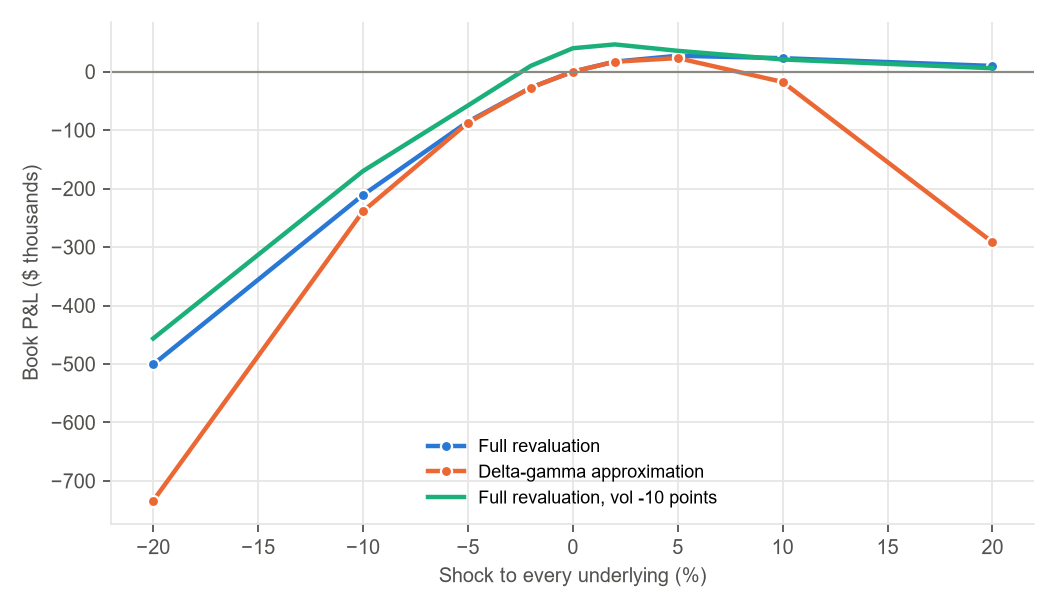

The file beside this chart, header and first rows:
spot_shock, vol_shock, full_revaluation, delta_gamma_vega, approximation_error
-0.2, -0.1, -456410, -688503, -232094
-0.1, -0.1, -170014, -193366, -23352
-0.05, -0.1, -57925, -41942, 15984
-0.02, -0.1, 9972, 18147, 8175
0.0, -0.1, 40063, 45387, 5325
0.02, -0.1, 46602, 62372, 15770
0.05, -0.1, 35643, 68620, 32977
0.1, -0.1, 20863, 27757, 6895
0.2, -0.1, 5865, -246256, -252121
-0.2, -0.05, -477966, -711197, -233231
-0.1, -0.05, -191952, -216060, -24108
-0.05, -0.05, -68231, -64635, 3596
-0.02, -0.05, -5812, -4546, 1266
0.0, -0.05, 21523, 22694, 1170
0.02, -0.05, 34753, 39678, 4925
0.05, -0.05, 35437, 45927, 10490
0.1, -0.05, 22991, 5064, -17927
0.2, -0.05, 8798, -268950, -277748
-0.2, 0.0, -500755, -733891, -233136
-0.1, 0.0, -210958, -238754, -27796
-0.05, 0.0, -85670, -87329, -1659
-0.02, 0.0, -27248, -27240, 7.551
0.0, 0.0, 0.0, 0.0, 0.0
0.02, 0.0, 17150, 16985, -165.7
0.05, 0.0, 27228, 23233, -3995
0.1, 0.0, 23075, -17630, -40705
0.2, 0.0, 9802, -291643, -301446
-0.2, 0.05, -522534, -756584, -234051
-0.1, 0.05, -229969, -261447, -31478
-0.05, 0.05, -107443, -110022, -2579
-0.02, 0.05, -51338, -49934, 1405
0.0, 0.05, -23595, -22694, 901.8
0.02, 0.05, -3755, -5709, -1954
0.05, 0.05, 13046, 539.4, -12506
0.1, 0.05, 18717, -40323, -59041
0.2, 0.05, 9324, -314337, -323660
-0.2, 0.1, -542750, -779278, -236528
-0.1, 0.1, -250335, -284141, -33806
-0.05, 0.1, -131608, -132716, -1108
-0.02, 0.1, -76905, -72627, 4278
0.0, 0.1, -48595, -45387, 3208
0.02, 0.1, -26795, -28403, -1607
0.05, 0.1, -5093, -22154, -17061
0.1, 0.1, 9549, -63017, -72566
0.2, 0.1, 7287, -337030, -344317
